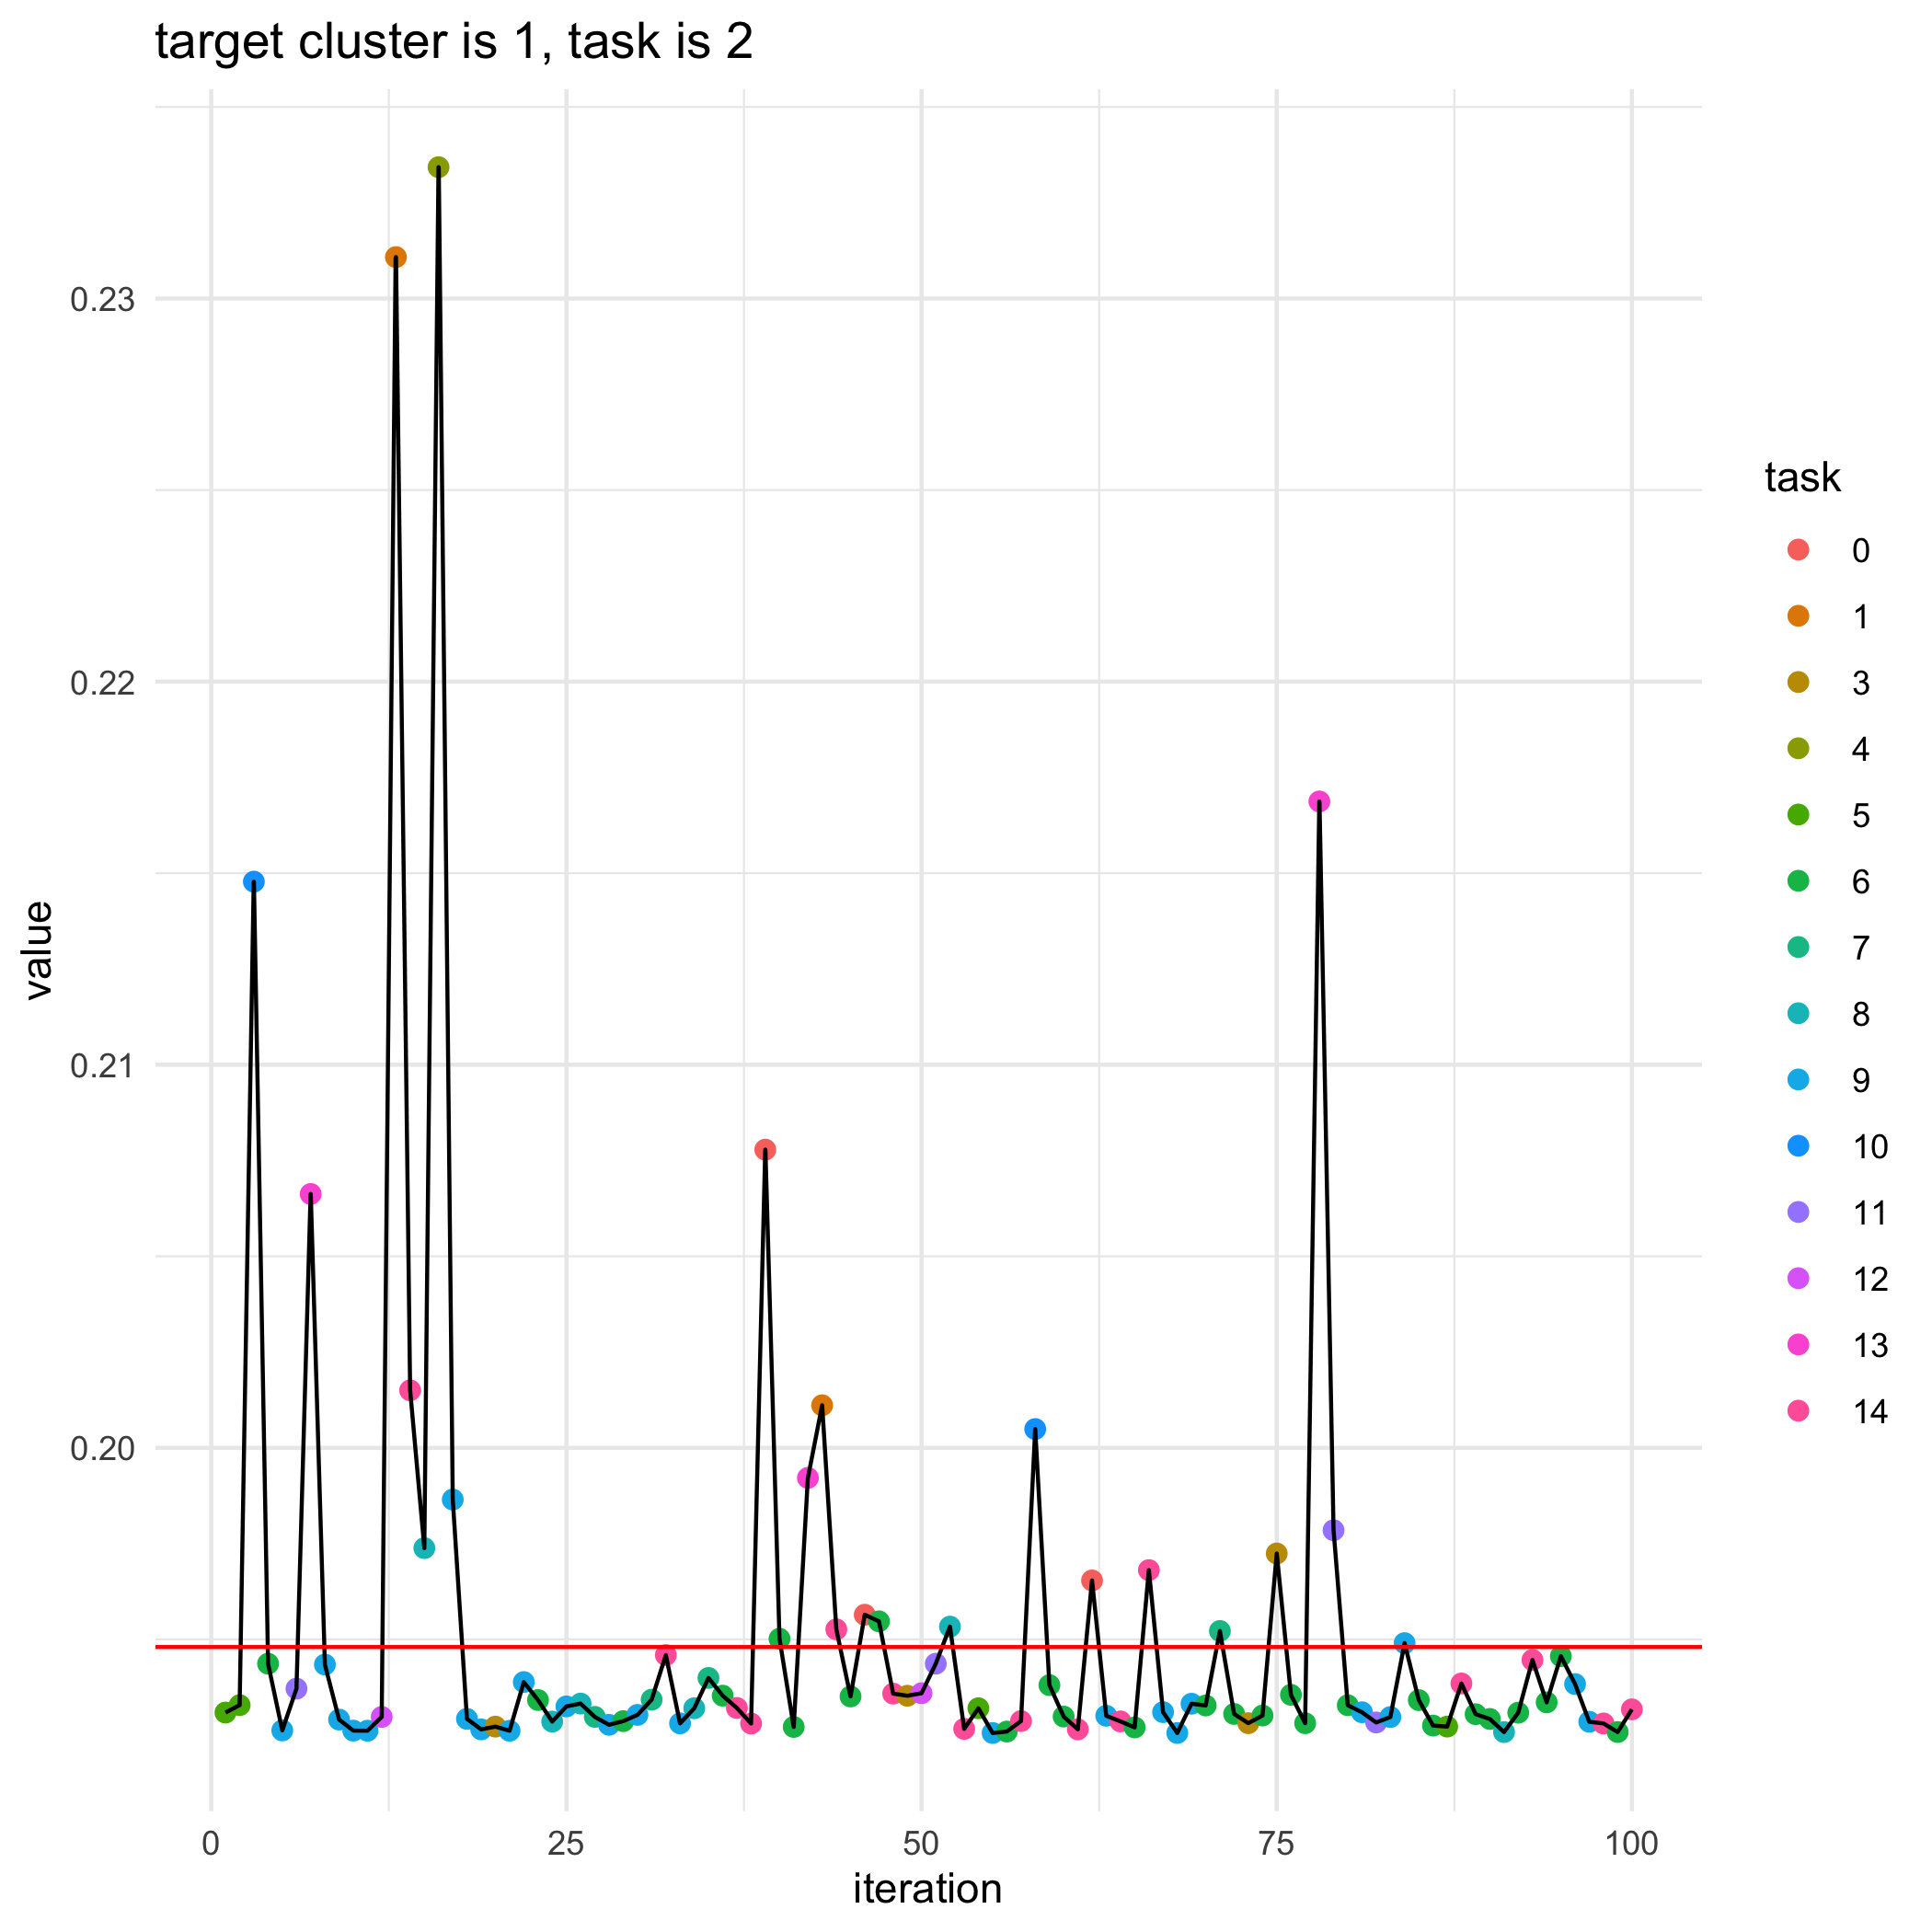

The data file committed next to this chart (first rows):
, losses, bandit_selects
0, 0.1948, 
1, 0.1931, 5.0
2, 0.1933, 5.0
3, 0.2148, 10.0
4, 0.1944, 6.0
5, 0.1926, 9.0
6, 0.1937, 11.0
7, 0.2066, 13.0
8, 0.1943, 9.0
9, 0.1929, 9.0
10, 0.1926, 9.0
11, 0.1926, 9.0
12, 0.193, 12.0
13, 0.2311, 1.0
14, 0.2015, 14.0
15, 0.1974, 8.0
16, 0.2334, 4.0
17, 0.1986, 9.0
18, 0.1929, 9.0
19, 0.1927, 9.0
20, 0.1927, 3.0
21, 0.1926, 9.0
22, 0.1939, 9.0
23, 0.1934, 6.0
24, 0.1929, 8.0
25, 0.1932, 9.0
26, 0.1933, 8.0
27, 0.193, 7.0
28, 0.1928, 9.0
29, 0.1929, 6.0
30, 0.193, 9.0
31, 0.1934, 7.0
32, 0.1946, 14.0
33, 0.1928, 9.0
34, 0.1932, 8.0
35, 0.194, 7.0
36, 0.1935, 6.0
37, 0.1932, 14.0
38, 0.1928, 14.0
39, 0.2078, 0.0
40, 0.195, 6.0
41, 0.1927, 6.0
42, 0.1992, 13.0
43, 0.2011, 1.0
44, 0.1953, 14.0
45, 0.1935, 6.0
46, 0.1956, 0.0
47, 0.1955, 6.0
48, 0.1936, 14.0
49, 0.1935, 3.0
50, 0.1936, 12.0
51, 0.1944, 11.0
52, 0.1953, 8.0
53, 0.1927, 14.0
54, 0.1932, 5.0
55, 0.1926, 9.0
56, 0.1926, 6.0
57, 0.1929, 14.0
58, 0.2005, 10.0
59, 0.1938, 6.0
... 41 more rows
